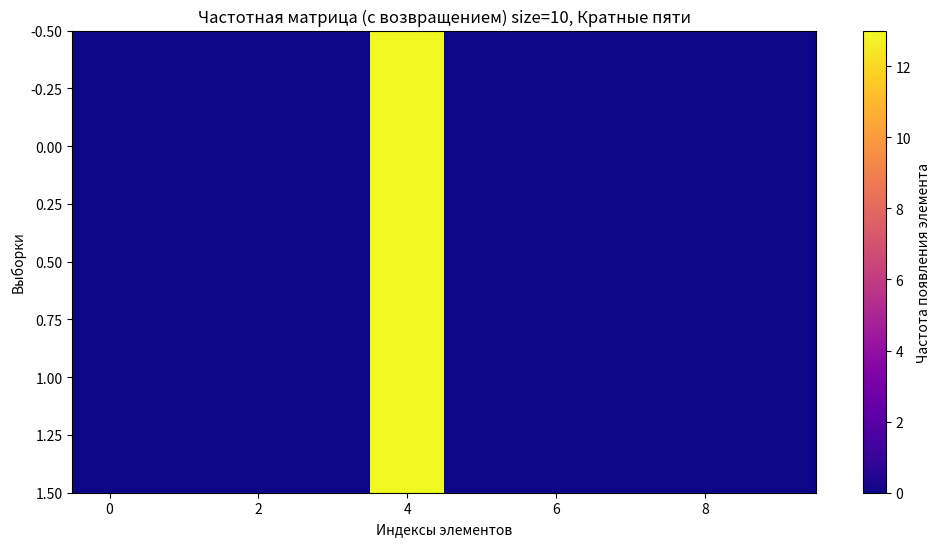
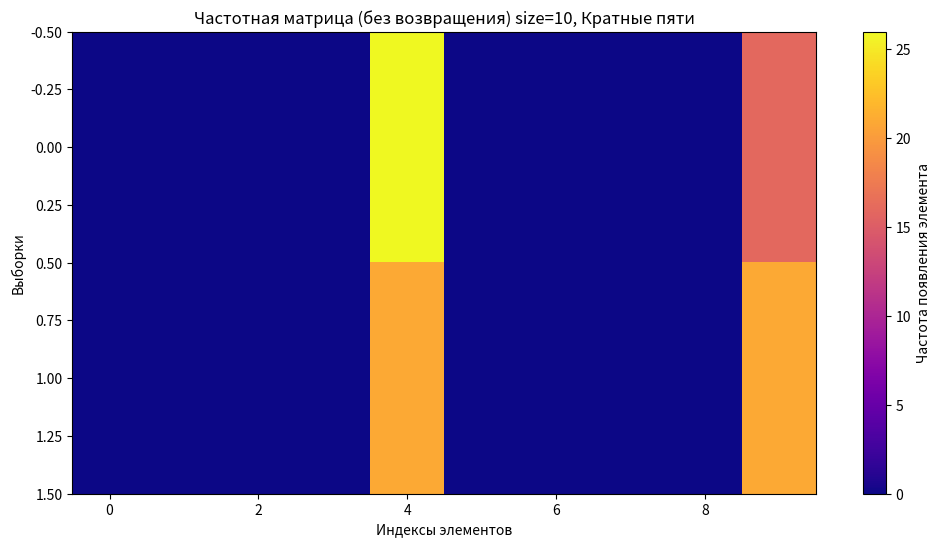
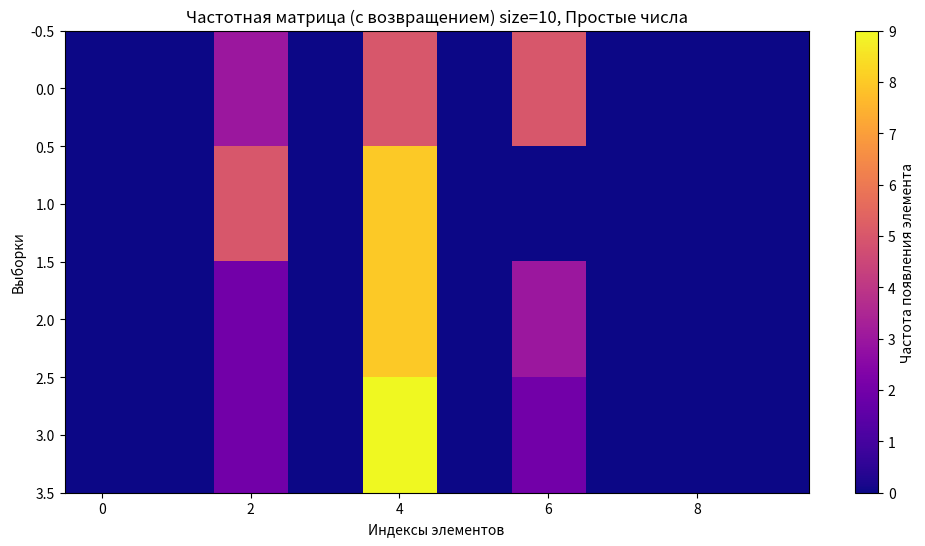
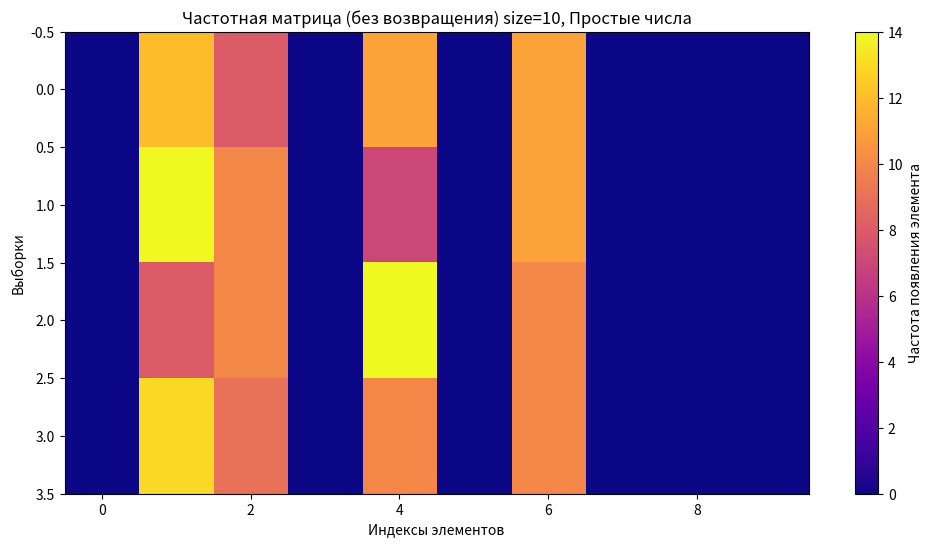
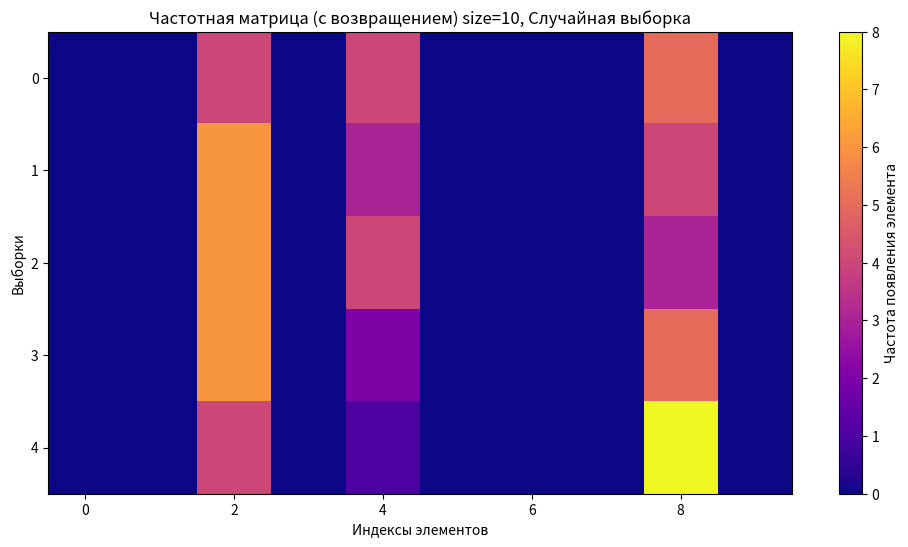
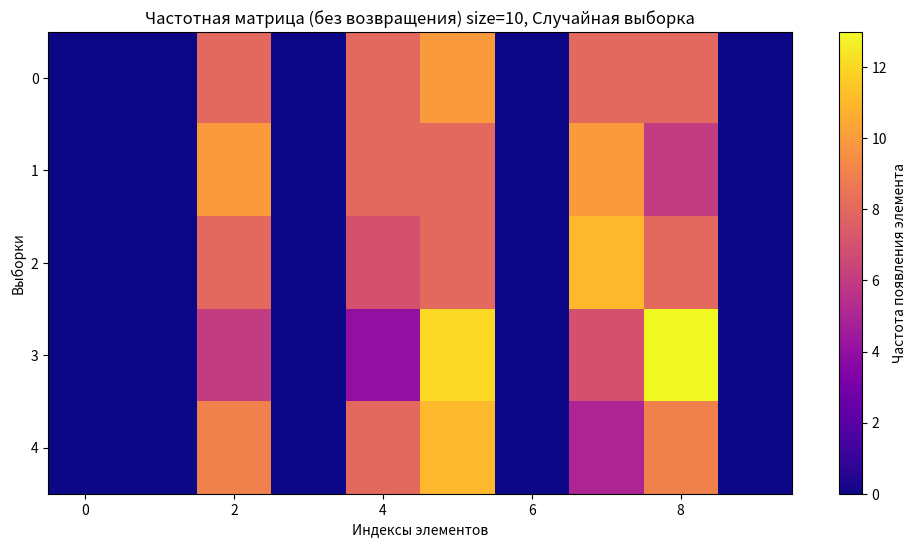
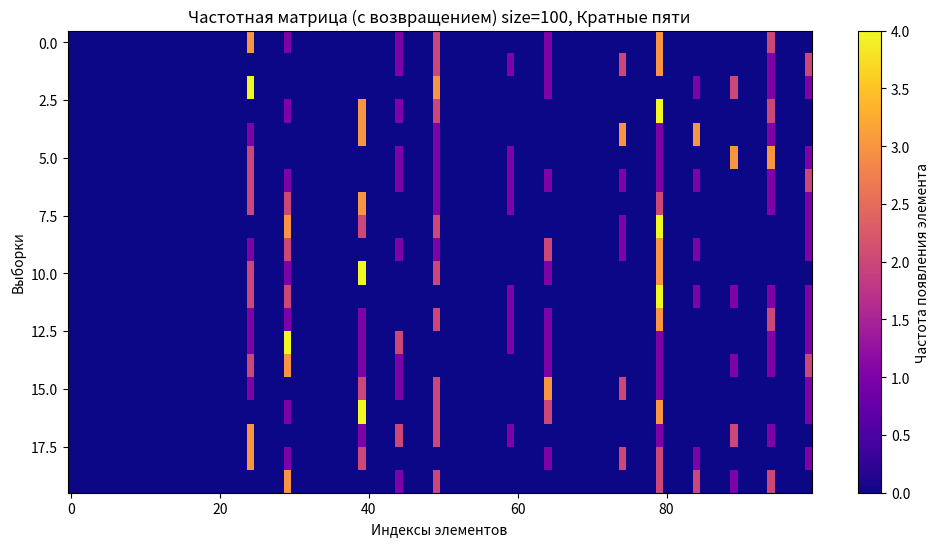
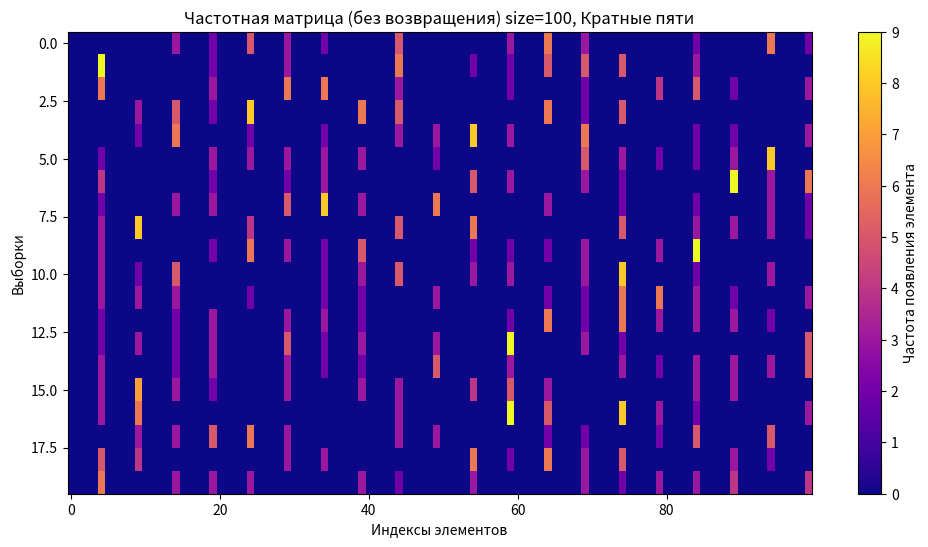
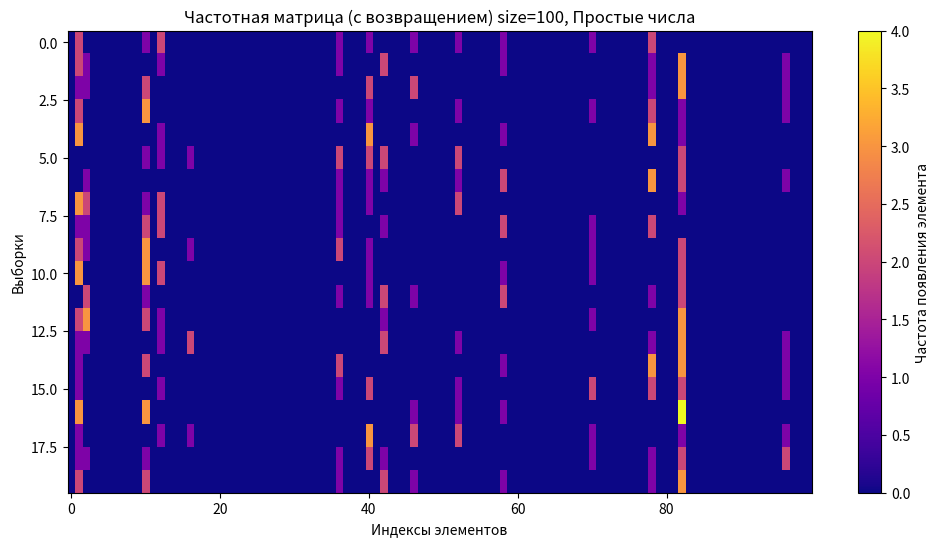
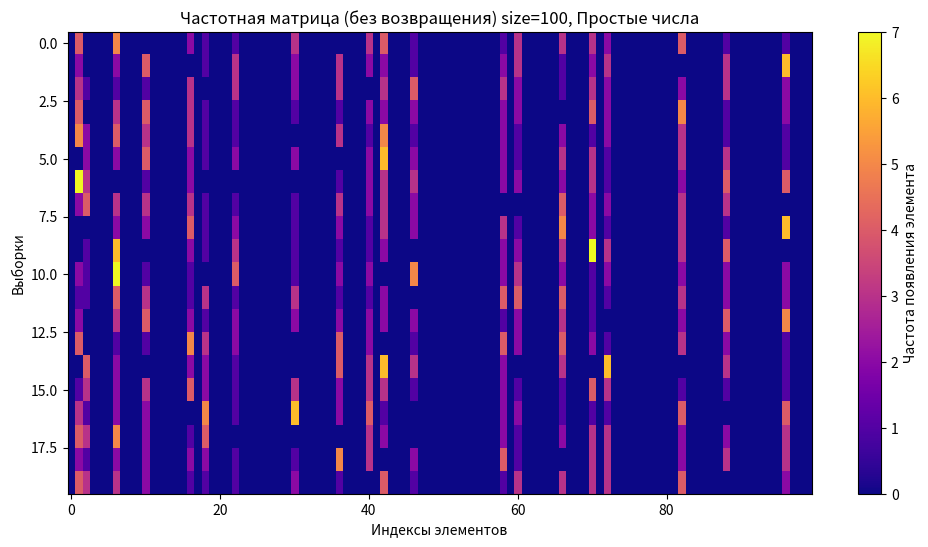
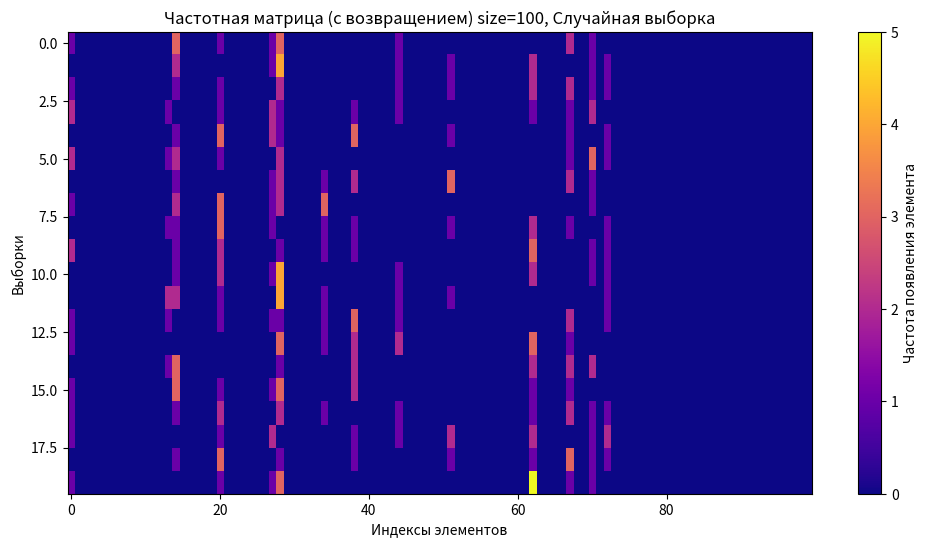
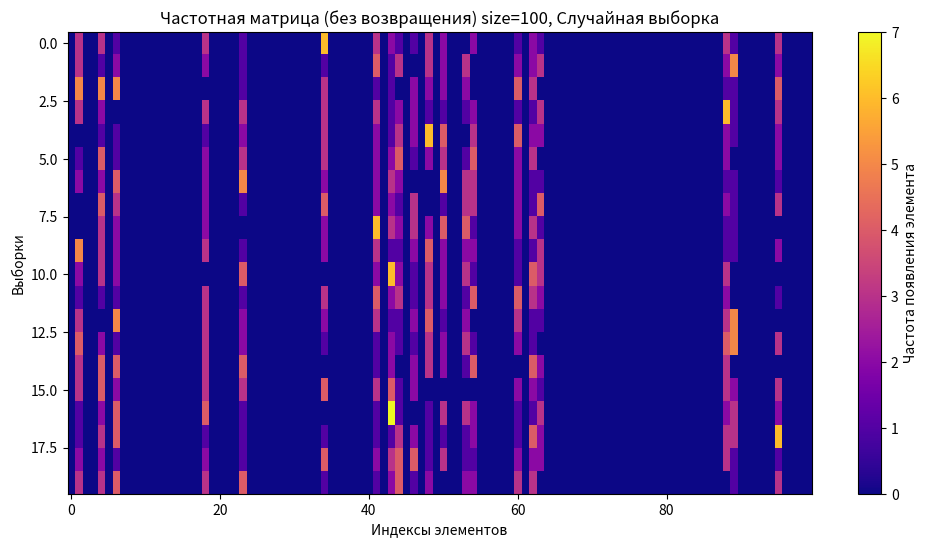

Reproduce these figures in Python, in order.
import numpy as np
import random
import matplotlib.pyplot as plt
import os

def generate_numbers(size):
    return np.arange(1, size + 1)

def sample_with_replacement(numbers, sample_size, seed=None):
    if seed is not None:
        random.seed(seed)
    return [int(random.choice(numbers)) for _ in range(sample_size)]

def sample_without_replacement(numbers, sample_size, seed=None):
    if seed is not None:
        random.seed(seed)
    return list(map(int, random.sample(list(numbers), sample_size)))

def build_frequency_matrix(numbers, sample, passes=3, use_seed=True):
    n = len(sample)  
    m = len(numbers)  
    matrix = np.zeros((n, m), dtype=int)

    for pass_idx in range(passes):
        seed = random.randint(0, 10000) if use_seed else None
        sample_wr = sample_with_replacement(sample, len(sample), seed)

        for i, value in enumerate(sample_wr):
            idx = np.where(numbers == value)[0][0]  
            matrix[i, idx] += 1  

    return matrix

def save_matrix_plot(matrix, title, filename):
    plt.figure(figsize=(12, 6))
    plt.imshow(matrix, cmap="plasma", aspect="auto")
    plt.xlabel("Индексы элементов")
    plt.ylabel("Выборки")
    plt.title(title)
    plt.colorbar(label="Частота появления элемента")
    plt.savefig(filename, dpi=300)
    plt.close()

def print_matrix(matrix):
    for row in matrix:
        print(" ".join(f"{x:2}" for x in row))

output_dir = "plots"
os.makedirs(output_dir, exist_ok=True)

sizes = [10, 100]  
sample_criteria = [
    ("Кратные пяти", lambda x: x % 5 == 0),
    ("Простые числа", lambda x: all(x % i != 0 for i in range(2, int(np.sqrt(x)) + 1)) and x > 1),
    ("Случайная выборка", lambda x: random.random() > 0.5)
]

for size in sizes:
    numbers = generate_numbers(size)
    print(f"\nИсходный массив (size={size}): {numbers.tolist()}")

    for criterion_name, criterion in sample_criteria:
        sample = [int(x) for x in numbers if criterion(x)]
        print(f"\nВыборка ({len(sample)} элементов) из {size} по критерию: {criterion_name}")
        print(sample)

        if not sample:
            print(f"Для критерия {criterion_name} выборка пуста")
            continue  

        sample_wr = sample_with_replacement(sample, min(len(sample), 20))
        sample_wor = sample_without_replacement(sample, min(len(sample), 20))

        print("\nПример размещений элементов выборки:")
        print(f"  Размещение с возвращением: {sample_wr}")
        print(f"  Размещение без возвращения: {sample_wor}")

        matrix_wr = build_frequency_matrix(numbers, sample_wr, passes=13, use_seed=True)
        matrix_wor = build_frequency_matrix(numbers, sample_wor, passes=42, use_seed=True)

        print("\nМатрица частот с возвращением, 13 проходов:")
        print_matrix(matrix_wr)

        print("\nМатрица частот без возвращения, 42 прохода:")
        print_matrix(matrix_wor)

        filename_wr = os.path.join(output_dir, f"freq_matrix_WR_{size}_{criterion_name.replace(' ', '_')}.png")
        filename_wor = os.path.join(output_dir, f"freq_matrix_WOR_{size}_{criterion_name.replace(' ', '_')}.png")

        save_matrix_plot(matrix_wr, f"Частотная матрица (с возвращением) size={size}, {criterion_name}", filename_wr)
        save_matrix_plot(matrix_wor, f"Частотная матрица (без возвращения) size={size}, {criterion_name}", filename_wor)

        print(f"Графики сохранены: {filename_wr}, {filename_wor}")
